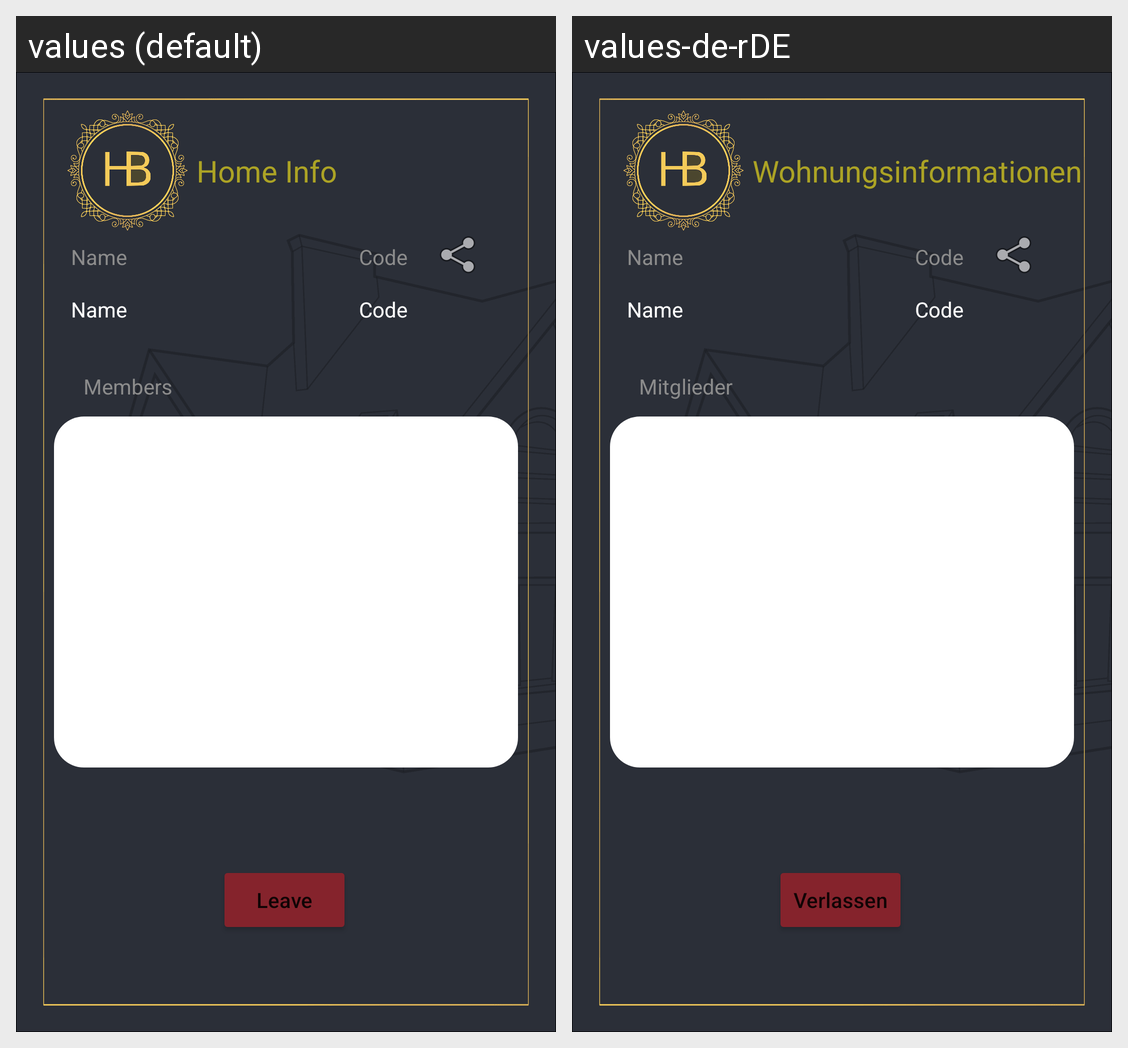

Here is an Android app screen in its default locale and in the app's own translations. Write out the translated-string differences for the strings that appear on this screen.
Android screen res/layout/fragment_home_info.xml rendered under 2 locales, left to right: values (default), values-de-rDE. Device: Nexus 5 (rendered at 1080×1920; each locale shown at half size, 540×960, under a caption strip naming it); theme Theme.HomeBook.
Strings drawn on this screen, with the default value and each locale's value (text and hints the layout hard-codes, and strings that could not be matched under every locale, appear in the picture but are not listed):

leave_home
  values: Leave
  values-de-rDE: Verlassen

home_info
  values: Home Info
  values-de-rDE: Wohnungsinformationen

name
  values: Name
  values-de-rDE: Name

code
  values: Code
  values-de-rDE: Code

members
  values: Members
  values-de-rDE: Mitglieder
